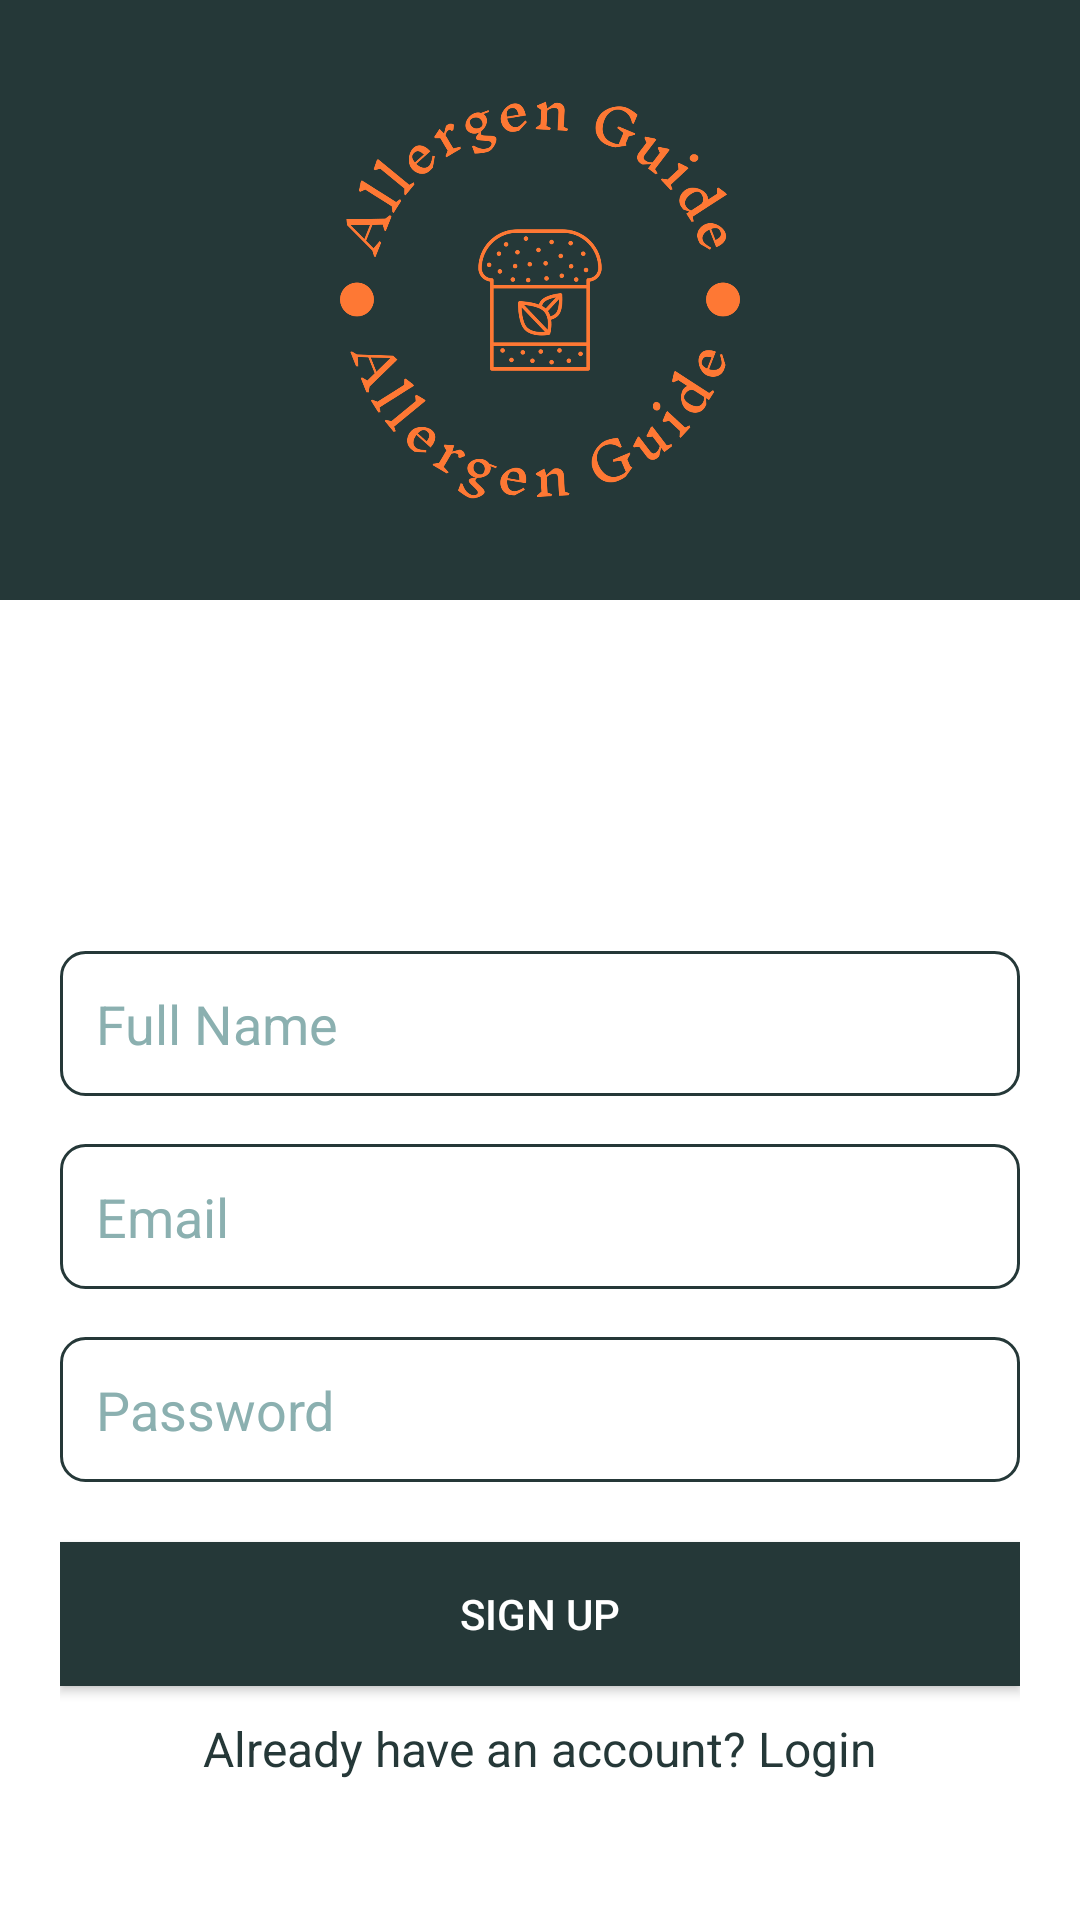

Produce the Android XML layout that renders to this screen, including the resource entries it uses.
<!-- AndroidManifest.xml: application theme Theme.AllrgenGuide -->
<!-- res/layout/activity_second_registation_page.xml -->
<?xml version="1.0" encoding="utf-8"?>
<androidx.constraintlayout.widget.ConstraintLayout xmlns:android="http://schemas.android.com/apk/res/android"
    xmlns:app="http://schemas.android.com/apk/res-auto"
    xmlns:tools="http://schemas.android.com/tools"
    android:layout_width="match_parent"
    android:layout_height="match_parent"
    tools:context=".secondRegistationPage">

    <RelativeLayout
        android:layout_width="match_parent"
        android:layout_height="match_parent"
        android:background="@color/white">

        <androidx.constraintlayout.widget.ConstraintLayout
            android:layout_width="match_parent"
            android:layout_height="match_parent">

            <LinearLayout
                android:layout_width="match_parent"
                android:layout_height="wrap_content"
                android:layout_alignParentBottom="true"
                android:orientation="vertical"
                android:padding="20dp"
                app:layout_constraintBottom_toBottomOf="parent"
                app:layout_constraintEnd_toEndOf="parent"
                app:layout_constraintStart_toStartOf="parent">

                <EditText
                    android:id="@+id/fullNameEditText"
                    android:layout_width="match_parent"
                    android:layout_height="wrap_content"
                    android:background="@drawable/edit_text_style"
                    android:hint="Full Name"
                    android:inputType="textPersonName"
                    android:padding="12dp"
                    android:textColor="@color/your_text_color"
                    android:textColorHint="@color/your_hint_color" />

                <EditText
                    android:id="@+id/emailEditText"
                    android:layout_width="match_parent"
                    android:layout_height="wrap_content"
                    android:layout_marginTop="16dp"
                    android:background="@drawable/edit_text_style"
                    android:hint="Email"
                    android:inputType="textEmailAddress"
                    android:padding="12dp"
                    android:textColor="@color/your_text_color"
                    android:textColorHint="@color/your_hint_color" />

                <EditText
                    android:id="@+id/passwordEditText"
                    android:layout_width="match_parent"
                    android:layout_height="wrap_content"
                    android:layout_marginTop="16dp"
                    android:background="@drawable/edit_text_style"
                    android:hint="Password"
                    android:inputType="textPassword"
                    android:padding="12dp"
                    android:textColor="@color/your_text_color"
                    android:textColorHint="@color/your_hint_color" />

                <Button
                    android:id="@+id/signupButton"
                    android:layout_width="match_parent"
                    android:layout_height="wrap_content"
                    android:layout_marginTop="20dp"
                    android:background="@color/app_logo"
                    android:text="Sign Up"
                    android:textColor="@color/white" />

                <TextView
                    android:id="@+id/loginTextView"
                    android:layout_width="wrap_content"
                    android:layout_height="wrap_content"
                    android:layout_gravity="center_horizontal"
                    android:layout_marginTop="10dp"
                    android:clickable="true"
                    android:focusable="true"
                    android:minHeight="48dp"
                    android:text="Already have an account? Login"
                    android:textColor="@color/your_text_color"
                    android:textSize="16sp" />

            </LinearLayout>

            <androidx.constraintlayout.widget.ConstraintLayout
                android:id="@+id/constraintLayout2"
                android:layout_width="match_parent"
                android:layout_height="200dp"
                android:background="@color/app_logo"
                app:layout_constraintEnd_toEndOf="parent"
                app:layout_constraintStart_toStartOf="parent"
                app:layout_constraintTop_toTopOf="parent">

                <ImageView
                    android:id="@+id/logoImageView"
                    android:layout_width="wrap_content"
                    android:layout_height="200dp"
                    android:src="@drawable/logoall"
                    app:layout_constraintBottom_toBottomOf="parent"
                    app:layout_constraintEnd_toEndOf="parent"
                    app:layout_constraintStart_toStartOf="parent"
                    app:layout_constraintTop_toTopOf="parent" />
            </androidx.constraintlayout.widget.ConstraintLayout>
        </androidx.constraintlayout.widget.ConstraintLayout>

    </RelativeLayout>
</androidx.constraintlayout.widget.ConstraintLayout>
<!-- resources referenced by this layout -->
<resources>
  <color name="app_logo">#253838</color>
  <color name="white">#FFFFFFFF</color>
  <color name="your_hint_color">#8bb0b0</color>
  <color name="your_text_color">#253838</color>
  <!-- drawable edit_text_style (drawable) -->
  <?xml version="1.0" encoding="utf-8"?>
  <shape xmlns:android="http://schemas.android.com/apk/res/android">
      <solid android:color="@color/white"/>
      <corners android:radius="8dp"/>
      <stroke android:width="1dp" android:color="@color/your_text_color"/>
  </shape>
  <!-- drawable logoall: png bitmap (drawable, 32607 bytes) -->
  <style name="Theme.AllrgenGuide" parent="Base.Theme.AllrgenGuide" />
  <style name="Base.Theme.AllrgenGuide" parent="Theme.AppCompat.Light.NoActionBar">
          
           <item name="colorPrimary">@color/app_logo</item>
      </style>
</resources>
